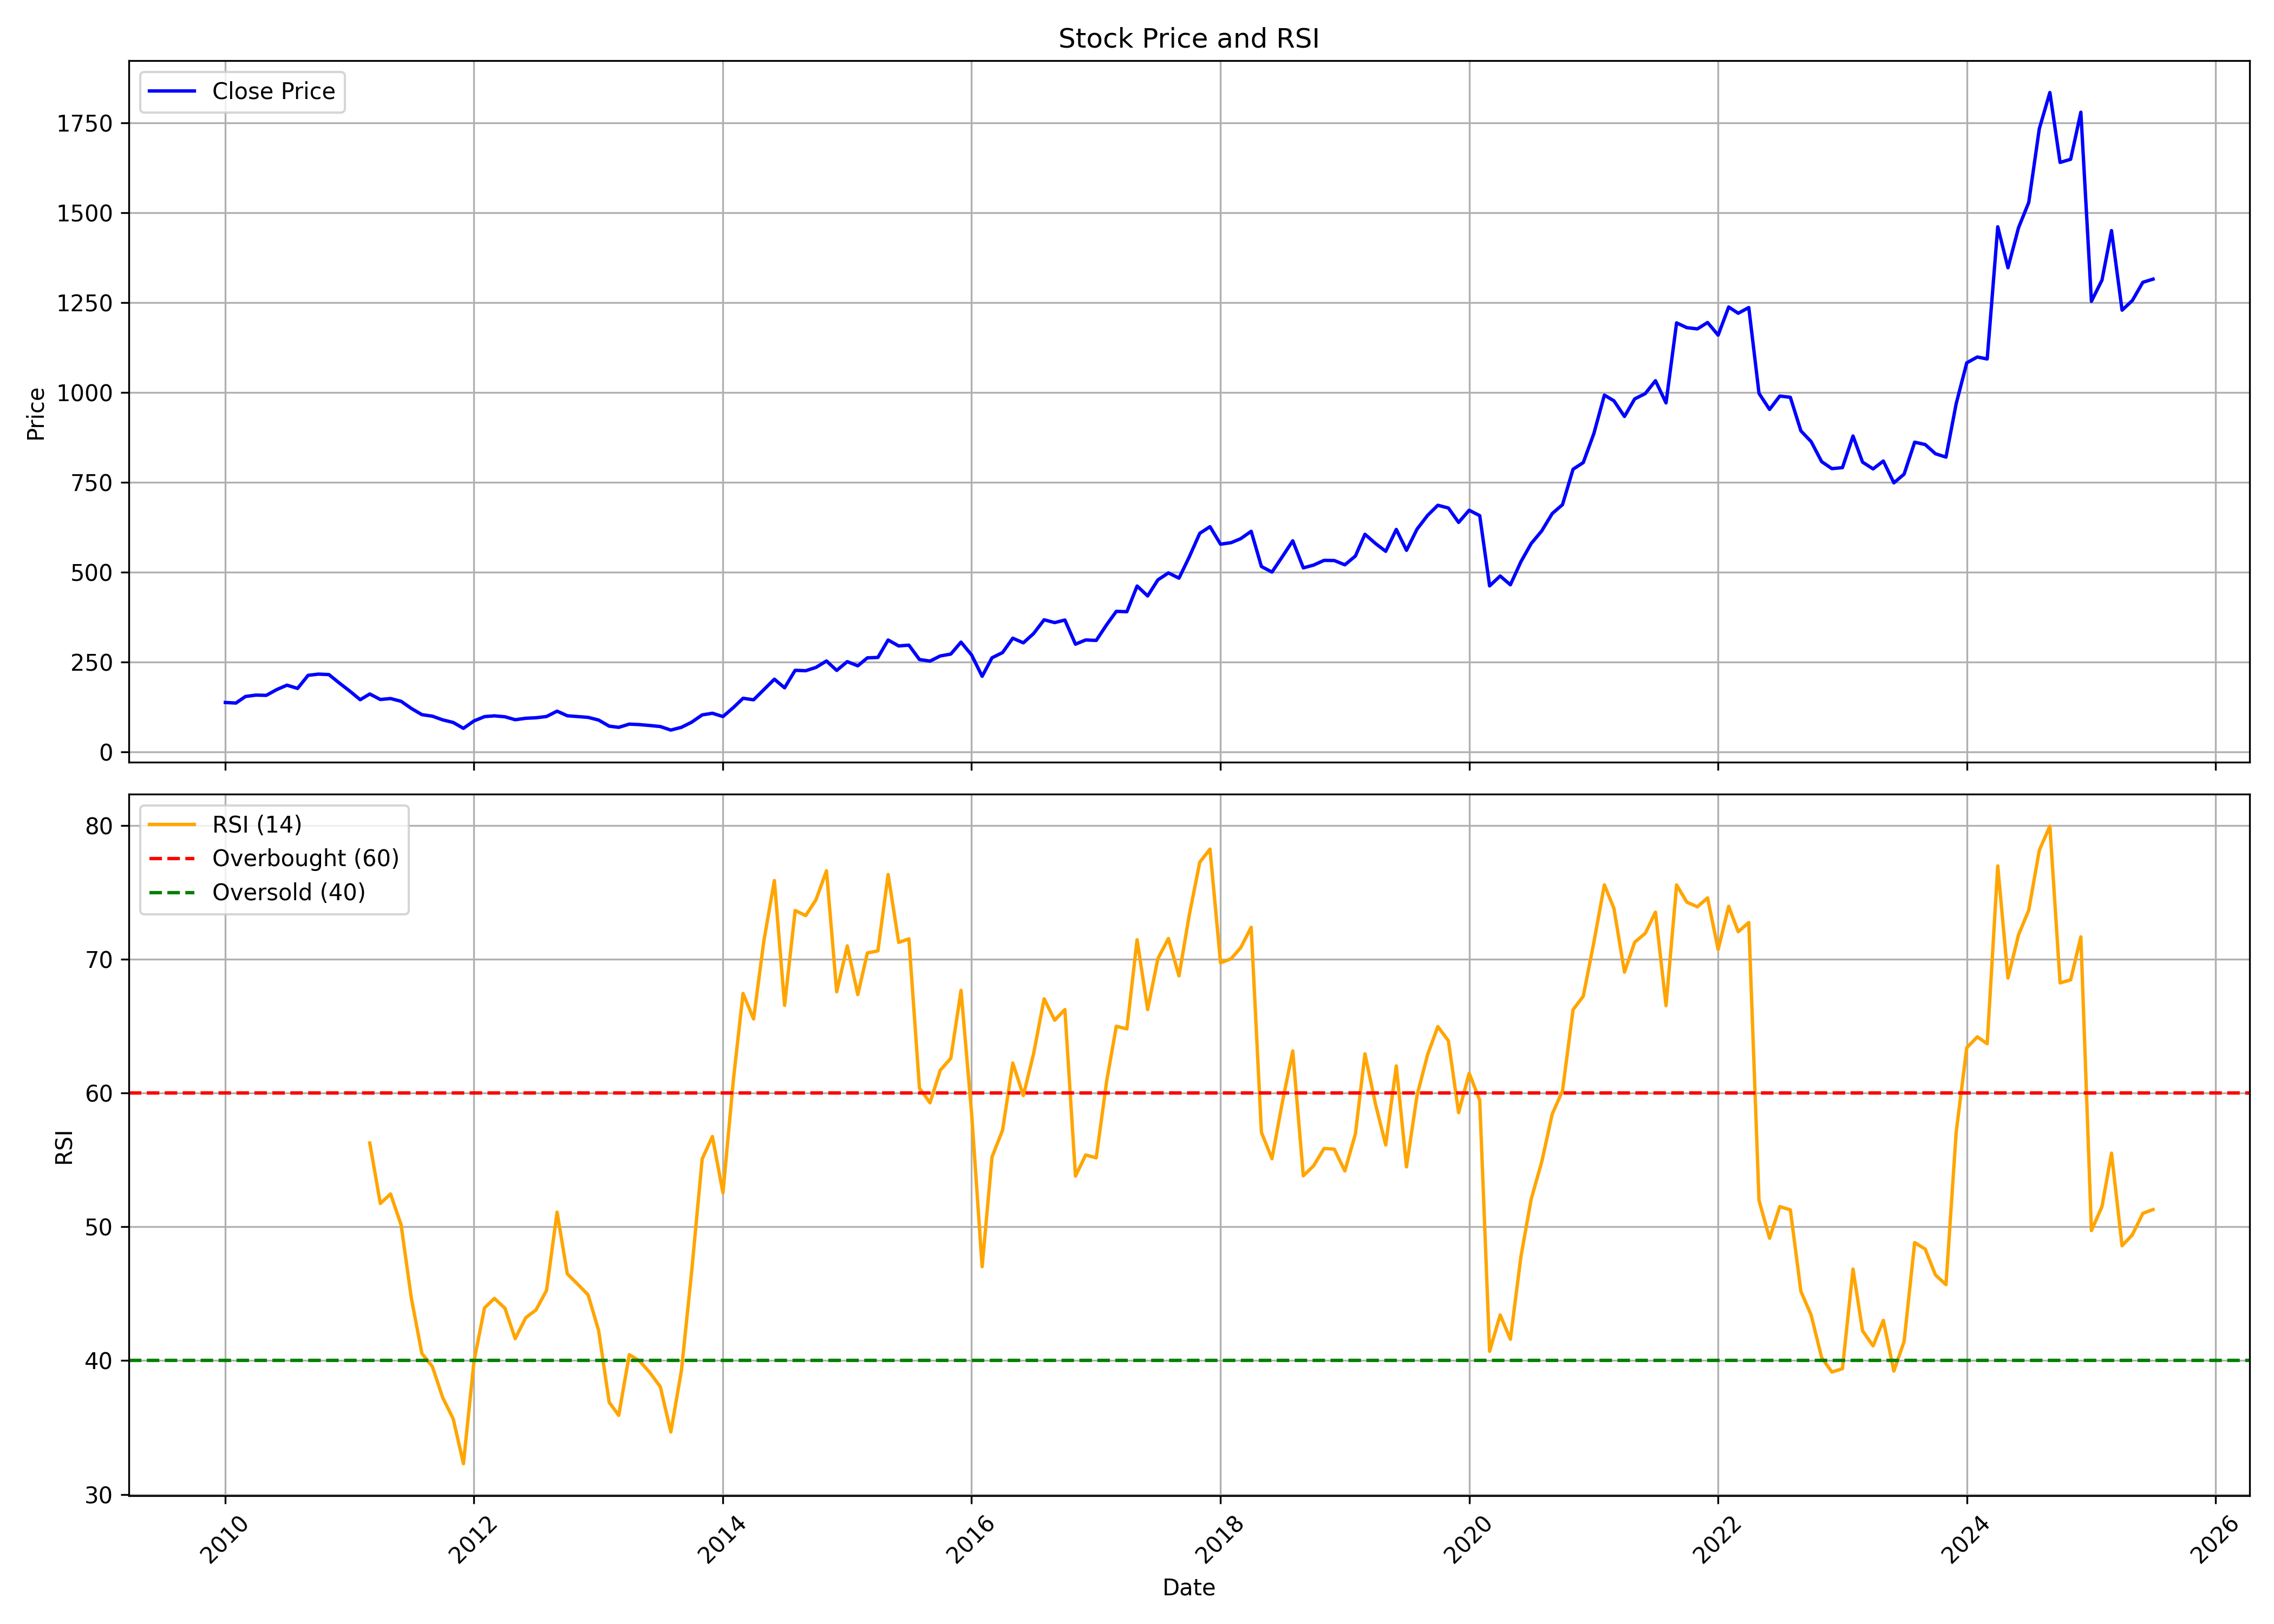

Values plotted in this chart, from the file beside it:
, date, symbol, open, high, low, close, volume, rsi
0, 2010-01-01, VOLTAS, 151.3, 165.7, 131.3, 137.7, 27182204, 
1, 2010-02-01, VOLTAS, 138, 145.6, 129.9, 136.1, 16247995, 
2, 2010-03-01, VOLTAS, 136.1, 159.1, 136.1, 154.3, 16395545, 
3, 2010-04-01, VOLTAS, 156, 167.6, 150.4, 158.3, 14661250, 
4, 2010-05-01, VOLTAS, 157.4, 159.5, 137.4, 157.5, 15656422, 
5, 2010-06-01, VOLTAS, 157.4, 179.5, 155.7, 173.7, 27557409, 
6, 2010-07-01, VOLTAS, 172.9, 188.6, 171, 185.9, 19594156, 
7, 2010-08-01, VOLTAS, 188.1, 191.4, 171.8, 176.8, 11902538, 
8, 2010-09-01, VOLTAS, 179.3, 220.8, 176.8, 213.2, 25447401, 
9, 2010-10-01, VOLTAS, 213.2, 227.4, 201.4, 216.6, 24787634, 
10, 2010-11-01, VOLTAS, 219.1, 231.8, 203.3, 215.4, 13720116, 
11, 2010-12-01, VOLTAS, 216.4, 229.6, 188.1, 192.3, 13080441, 
12, 2011-01-01, VOLTAS, 193.4, 201, 164.9, 169.6, 11913572, 
13, 2011-02-01, VOLTAS, 171.4, 171.6, 138, 145.4, 22609158, 
14, 2011-03-01, VOLTAS, 146.6, 163.2, 129.8, 161.3, 25329253, 56.27
15, 2011-04-01, VOLTAS, 161.5, 166.6, 144, 146, 19054931, 51.75
16, 2011-05-01, VOLTAS, 147.8, 154.3, 129.9, 148.7, 15019356, 52.46
17, 2011-06-01, VOLTAS, 149.7, 150.8, 135.1, 141, 12890156, 50.15
18, 2011-07-01, VOLTAS, 142.2, 150, 119.4, 121.1, 25537145, 44.68
19, 2011-08-01, VOLTAS, 123.6, 125.4, 96.83, 103.9, 27180238, 40.54
20, 2011-09-01, VOLTAS, 103.9, 113.4, 97.19, 99.52, 20532468, 39.54
21, 2011-10-01, VOLTAS, 96.92, 97.55, 84.88, 89.36, 26635430, 37.24
22, 2011-11-01, VOLTAS, 89.13, 98, 71.5, 82.11, 19689280, 35.65
23, 2011-12-01, VOLTAS, 83.27, 85.02, 64.15, 65.77, 16723618, 32.3
24, 2012-01-01, VOLTAS, 65.77, 89.54, 64.69, 86.31, 47549167, 39.95
25, 2012-02-01, VOLTAS, 86.4, 107.3, 82.73, 98.36, 118111085, 43.94
26, 2012-03-01, VOLTAS, 98.54, 119, 92.67, 100.5, 89424003, 44.65
27, 2012-04-01, VOLTAS, 101, 110.4, 95.72, 97.86, 28870344, 43.92
28, 2012-05-01, VOLTAS, 98.8, 100.7, 79.33, 89.72, 60693297, 41.64
29, 2012-06-01, VOLTAS, 89.13, 99.74, 81.43, 93.75, 45106037, 43.21
30, 2012-07-01, VOLTAS, 94.01, 105.4, 88.19, 95.18, 39196503, 43.79
31, 2012-08-01, VOLTAS, 90.43, 107.4, 90.43, 98.67, 39447152, 45.25
32, 2012-09-01, VOLTAS, 100.8, 123.9, 95.5, 113.6, 37564256, 51.1
33, 2012-10-01, VOLTAS, 112.7, 115.7, 97.36, 100.7, 35565296, 46.49
34, 2012-11-01, VOLTAS, 100.7, 108.2, 91.68, 98.45, 25353591, 45.7
35, 2012-12-01, VOLTAS, 95.59, 106.1, 93.13, 96.27, 33861746, 44.92
36, 2013-01-01, VOLTAS, 96.36, 100.5, 85.91, 88.81, 45087641, 42.25
37, 2013-02-01, VOLTAS, 89.45, 90.86, 70.18, 71.86, 29862341, 36.88
38, 2013-03-01, VOLTAS, 72.27, 78.09, 66.5, 68.5, 29229203, 35.91
39, 2013-04-01, VOLTAS, 68.72, 79, 68.18, 77.5, 22293899, 40.44
40, 2013-05-01, VOLTAS, 77.5, 87.91, 73.59, 76.13, 31029503, 39.98
41, 2013-06-01, VOLTAS, 75.45, 78.59, 70.27, 73.59, 24100673, 39.09
42, 2013-07-01, VOLTAS, 73.59, 79, 67.77, 70.72, 20057534, 38.05
43, 2013-08-01, VOLTAS, 70.68, 71.95, 58.86, 60.91, 20237872, 34.67
44, 2013-09-01, VOLTAS, 62.31, 72.94, 58.03, 68.62, 31138955, 39.24
45, 2013-10-01, VOLTAS, 68.71, 83.52, 68.71, 82.78, 31447776, 46.63
46, 2013-11-01, VOLTAS, 83.48, 108.1, 77.81, 103.1, 74099834, 55.07
47, 2013-12-01, VOLTAS, 103.9, 115.8, 102.2, 107.8, 77775267, 56.75
48, 2014-01-01, VOLTAS, 108.3, 114.5, 89.93, 98.52, 62046804, 52.54
49, 2014-02-01, VOLTAS, 98.8, 124.4, 96.61, 123.9, 63266309, 61.08
50, 2014-03-01, VOLTAS, 124, 152.5, 123.4, 149.4, 68940358, 67.44
51, 2014-04-01, VOLTAS, 149.7, 163.8, 137.7, 145.2, 59368199, 65.53
52, 2014-05-01, VOLTAS, 145.2, 194.4, 140.7, 173.4, 64893749, 71.35
53, 2014-06-01, VOLTAS, 174.5, 216.8, 171.7, 202.5, 67831336, 75.88
54, 2014-07-01, VOLTAS, 203.4, 208.6, 167.1, 178.5, 60442590, 66.56
55, 2014-08-01, VOLTAS, 175.1, 228, 174.5, 227.2, 74017554, 73.64
56, 2014-09-01, VOLTAS, 231.8, 253.8, 204, 226.1, 74688842, 73.26
57, 2014-10-01, VOLTAS, 223.8, 237.7, 204.8, 235.2, 37917352, 74.44
58, 2014-11-01, VOLTAS, 234.6, 268, 228.4, 253.1, 52516157, 76.61
59, 2014-12-01, VOLTAS, 253.8, 267, 216.7, 226.9, 51446837, 67.57
... 127 more rows
